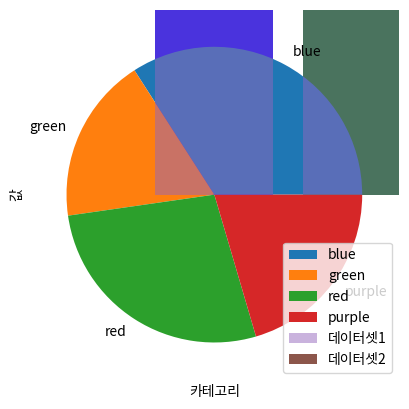

Write Python code to recreate this figure.
'''
문1) 그리프 자료를 이용하여 다음 조건에 맞게 각 그래프를 그리시오.
    <조건1> 막대 그리프 그리기 : categories, values, colors 변수 이용 
    <조건2> 원 그래프 그리기 : values, colors 변수 이용 
    <조건3> 누적형 가로막대 그래프 그리기 : categories, values, values2, colors 변수 이용
    
    <시각화 결과> exam01.pdf 참고  
'''

import matplotlib.pyplot as plt

# 그래프 자료 
categories = ['A', 'B', 'C', 'D']
values = [15, 8, 12, 9]
values2 = [4, 12, 5, 7]
colors = ['blue', 'green', 'red', 'purple']  # 막대의 색상 리스트

# <조건1> 막대 그래프 그리기 
plt.bar(categories, values, color = colors) 
plt.xlabel('카테고리')
plt.ylabel('값')
plt.show()

# <조건2> 원 그래프 그리기 
plt.pie(values, labels = colors)
plt.show()

# <조건3> 누적형 가로막대 그래프 그리기 
plt.bar(categories, values, label = '데이터셋1', alpha = 0.5)
plt.bar(categories, values2, bottom = values, label = '데이터셋2', alpha = 1)
plt.xlabel('카테고리')
plt.ylabel('값')
plt.legend() 
plt.show()


